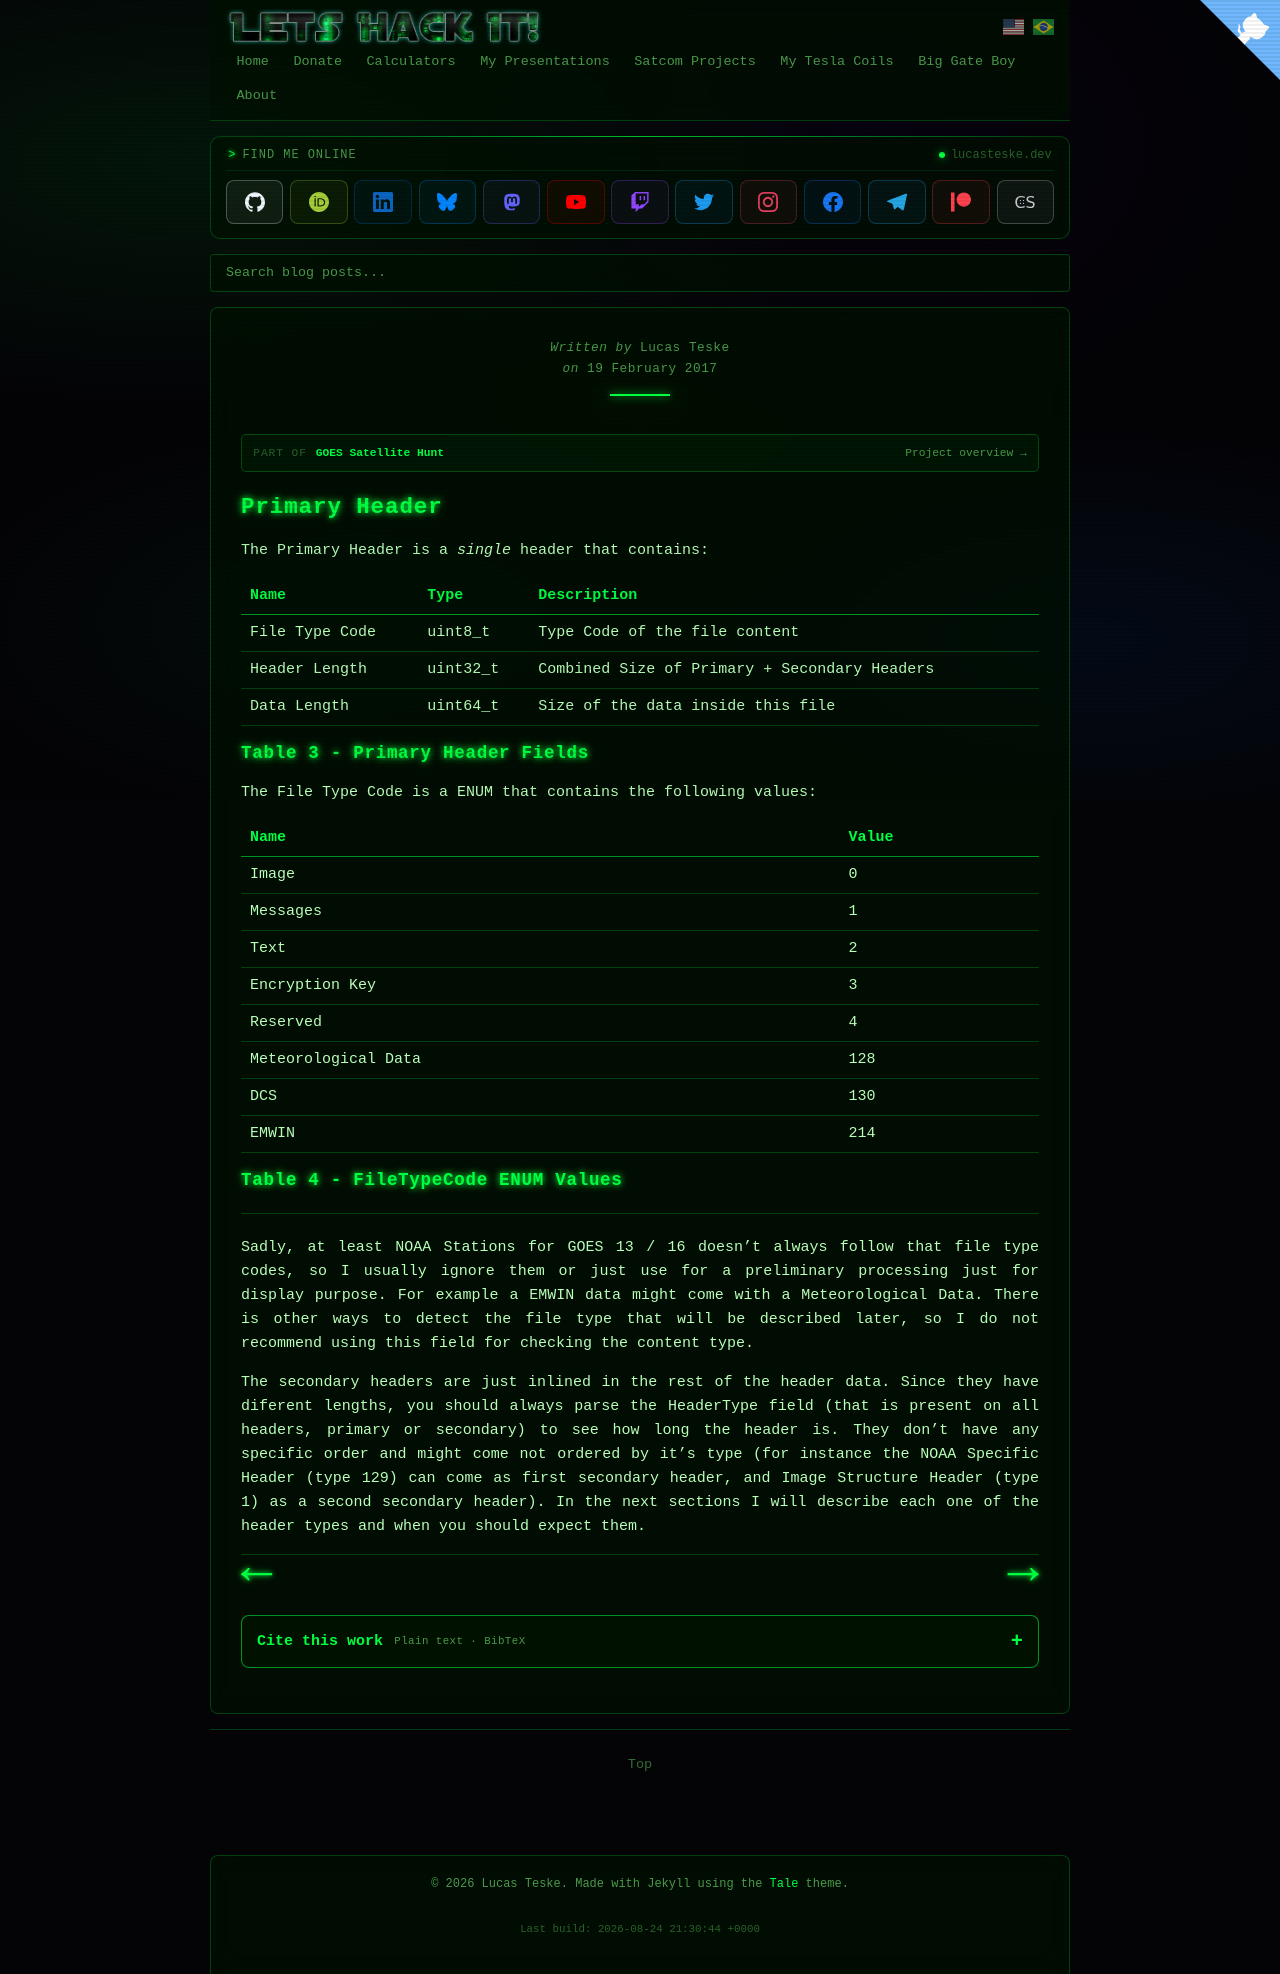

repository: racerxdl/letshackit · page: goes-satellite-hunt/file-types/lrit-header-description/primary-header.html · generator: jekyll

---
title: Primary Header - GOES Satellite Hunt
date: 2017-02-19T00:00:00-03:00
author: Lucas Teske
layout: page
citation_work: goes-satellite-hunt
---

# Primary Header

The Primary Header is a _single_ header that contains:

| Name | Type | Description |
| :--- | :--- | :--- |
| File Type Code | uint8\_t | Type Code of the file content |
| Header Length | uint32\_t | Combined Size of Primary + Secondary Headers |
| Data Length | uint64\_t | Size of the data inside this file |

### Table 3 - Primary Header Fields

The File Type Code is a ENUM that contains the following values:

| Name | Value |
| :--- | :--- |
| Image | 0 |
| Messages | 1 |
| Text | 2 |
| Encryption Key | 3 |
| Reserved | 4 |
| Meteorological Data | 128 |
| DCS | 130 |
| EMWIN | 214 |

### Table 4 - FileTypeCode ENUM Values

---

Sadly, at least NOAA Stations for GOES 13 / 16 doesn't always follow that file type codes, so I usually ignore them or just use for a preliminary processing just for display purpose. For example a EMWIN data might come with a Meteorological Data. There is other ways to detect the file type that will be described later, so I do not recommend using this field for checking the content type.

The secondary headers are just inlined in the rest of the header data. Since they have diferent lengths, you should always parse the HeaderType field \(that is present on all headers, primary or secondary\) to see how long the header is. They don't have any specific order and might come not ordered by it's type \(for instance the NOAA Specific Header \(type 129\) can come as first secondary header, and Image Structure Header \(type 1\) as a second secondary header\). In the next sections I will describe each one of the header types and when you should expect them.

<div class="pagination">
    <a href="{{ '/goes-satellite-hunt/file-types/lrit-header-description' | prepend: site.baseurl }}" class="left arrow">&#8592;</a>

    <a href="1-image-structure-header" class="right arrow">&#8594;</a>
</div>
